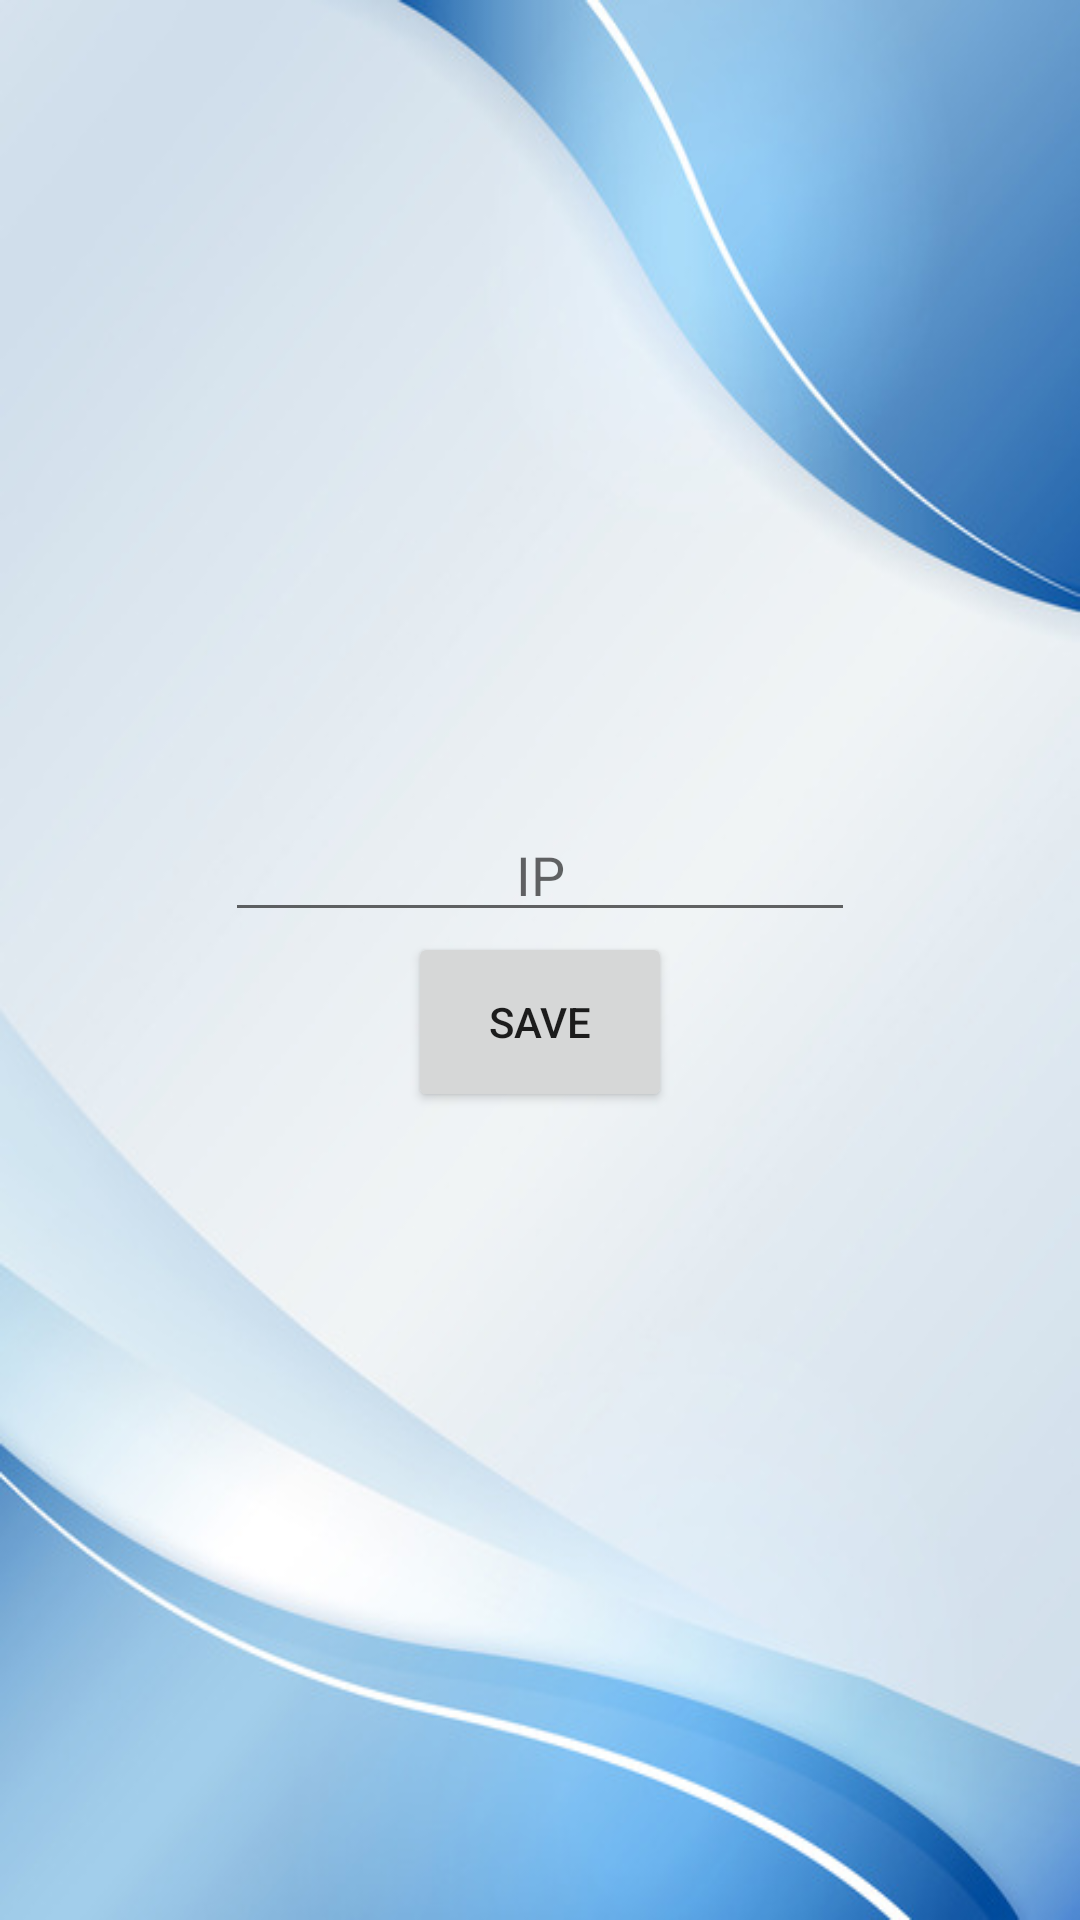

Reconstruct the res/layout file that produces this screen, plus the resources it refers to.
<!-- AndroidManifest.xml: application theme Theme.OnRoadVehicle -->
<!-- res/layout/activity_ip.xml -->
<?xml version="1.0" encoding="utf-8"?>
<LinearLayout xmlns:android="http://schemas.android.com/apk/res/android"
    xmlns:app="http://schemas.android.com/apk/res-auto"
    xmlns:tools="http://schemas.android.com/tools"
    android:layout_width="match_parent"
    android:layout_height="match_parent"
    android:gravity="center_vertical"
    android:orientation="vertical"
    tools:context=".ip"
    android:background="@drawable/bg1">

    <TableRow
        android:layout_width="match_parent"
        android:layout_height="wrap_content"
        android:gravity="center_horizontal">

        <EditText
            android:id="@+id/editTextTextPersonName13"
            android:layout_width="wrap_content"
            android:layout_height="wrap_content"
            android:ems="10"
            android:gravity="center_horizontal"
            android:hint="IP"
            android:inputType="textPersonName" />

    </TableRow>

    <TableRow
        android:layout_width="match_parent"
        android:layout_height="wrap_content"
        android:gravity="center">

        <Button
            android:id="@+id/button9"
            android:layout_width="wrap_content"
            android:layout_height="60dp"
            android:gravity="center"
            android:text="Save" />
    </TableRow>

</LinearLayout>
<!-- resources referenced by this layout -->
<resources>
  <!-- drawable bg1: jpg bitmap (drawable-v24, 39685 bytes) -->
  <style name="Theme.OnRoadVehicle" parent="Theme.MaterialComponents.DayNight.DarkActionBar">
          
          <item name="colorPrimary">@color/purple_500</item>
          <item name="colorPrimaryVariant">@color/purple_700</item>
          <item name="colorOnPrimary">@color/white</item>
          
          <item name="colorSecondary">@color/teal_200</item>
          <item name="colorSecondaryVariant">@color/teal_700</item>
          <item name="colorOnSecondary">@color/black</item>
          
          <item name="android:statusBarColor" tools:targetApi="l">?attr/colorPrimaryVariant</item>
          
      </style>
  <color name="purple_500">#36A9E3</color>
  <color name="purple_700">#1C9EE0</color>
  <color name="white">#FFFFFFFF</color>
  <color name="teal_200">#FF03DAC5</color>
  <color name="teal_700">#FF018786</color>
  <color name="black">#FF000000</color>
</resources>
